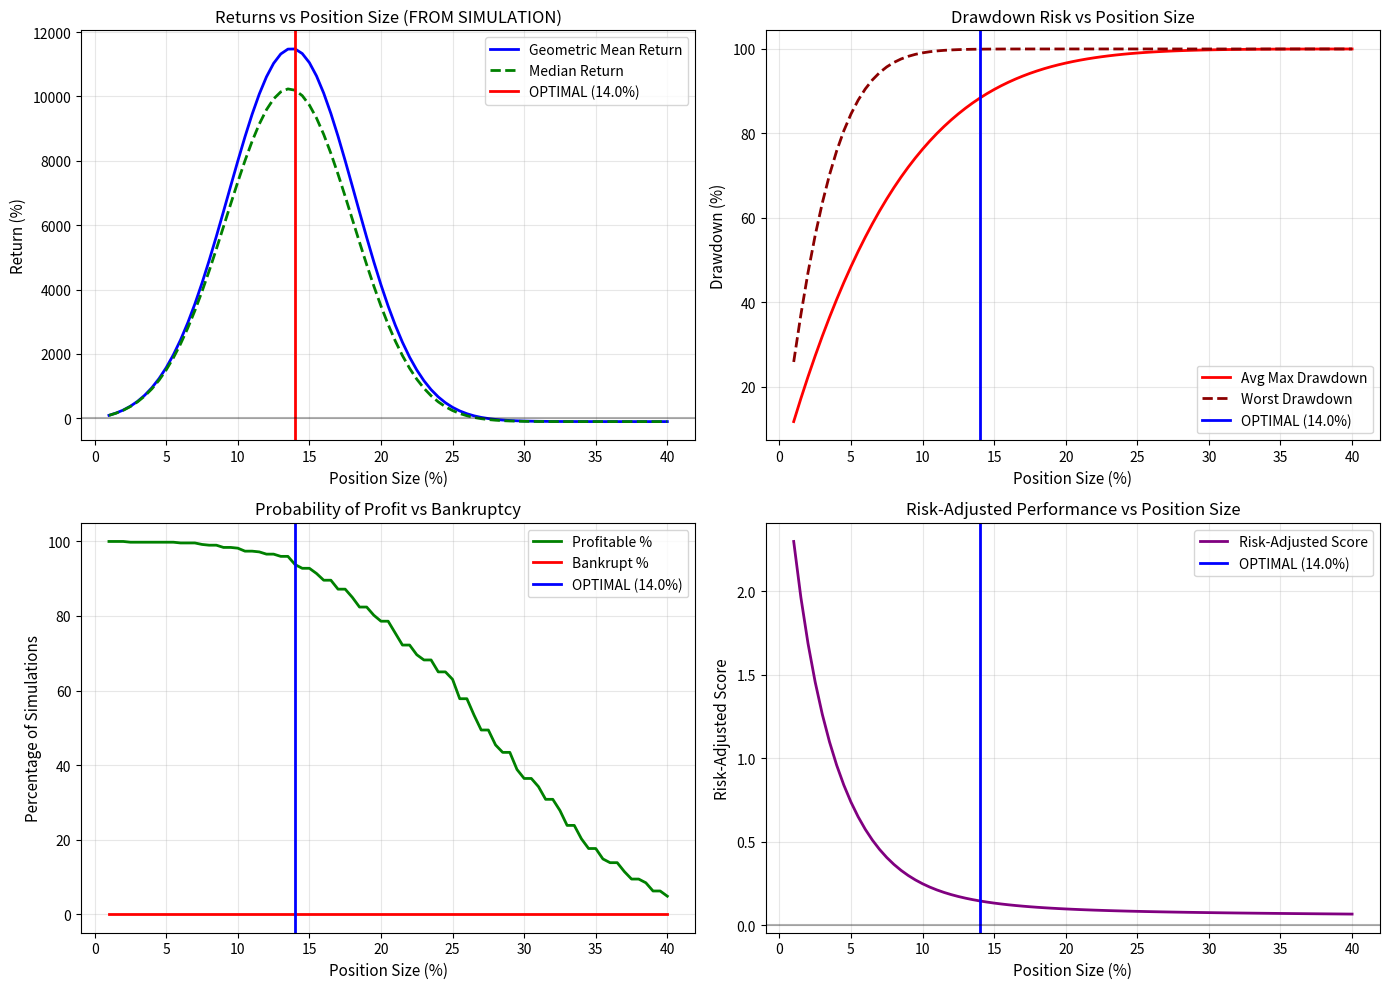

This chart was generated by the following Python code:
"""
Optimal Position Size Finder (PURE SIMULATION)
Tests many position sizes to find the optimal one for a 55% win rate strategy.
NO Kelly formula - finds optimal purely through Monte Carlo simulation.
"""

import random
import matplotlib.pyplot as plt
import numpy as np

# Simulation parameters
WIN_PROBABILITY = 0.57  # 57% chance of winning
NUM_TRADES = 500        # Number of trades to simulate
NUM_SIMULATIONS = 500   # Number of Monte Carlo simulations (more = better accuracy)
INITIAL_CAPITAL = 10000 # Starting capital
RISK_REWARD_RATIO = 1.0 # 1:1 risk/reward

# Test position sizes from 1% to 40% in 0.5% increments for precision
POSITION_SIZES = [x / 2 for x in range(2, 81)]  # 1%, 1.5%, 2%, ... 40%


def generate_trade_outcomes(num_trades, win_prob):
    """Generate a sequence of trade outcomes (True=win, False=loss)."""
    return [random.random() < win_prob for _ in range(num_trades)]


def simulate_portfolio(position_size_pct, trade_outcomes, initial_capital, risk_reward=1.0):
    """Simulate portfolio performance for a given position size."""
    capital = initial_capital
    portfolio_history = [capital]
    max_drawdown = 0
    peak = capital
    
    for is_win in trade_outcomes:
        if capital <= 0:
            portfolio_history.append(0)
            continue
            
        risk_amount = capital * (position_size_pct / 100)
        
        if is_win:
            capital += risk_amount * risk_reward
        else:
            capital -= risk_amount
        
        capital = max(0, capital)
        portfolio_history.append(capital)
        
        # Track drawdown
        if capital > peak:
            peak = capital
        drawdown = (peak - capital) / peak if peak > 0 else 0
        max_drawdown = max(max_drawdown, drawdown)
    
    return portfolio_history, max_drawdown


def run_simulations(position_sizes, num_simulations, num_trades, win_prob, initial_capital, risk_reward=1.0):
    """Run Monte Carlo simulations for all position sizes."""
    results = {pos: {'final_values': [], 'max_drawdowns': [], 'histories': []} for pos in position_sizes}
    
    print(f"  Running {num_simulations} simulations...")
    for sim_num in range(num_simulations):
        if (sim_num + 1) % 100 == 0:
            print(f"    Simulation {sim_num + 1}/{num_simulations}")
        
        # Same trade sequence for all position sizes
        trade_outcomes = generate_trade_outcomes(num_trades, win_prob)
        
        for pos_size in position_sizes:
            history, max_dd = simulate_portfolio(pos_size, trade_outcomes, initial_capital, risk_reward)
            results[pos_size]['final_values'].append(history[-1])
            results[pos_size]['max_drawdowns'].append(max_dd)
            results[pos_size]['histories'].append(history)
    
    return results


def calculate_metrics(results, initial_capital):
    """Calculate performance metrics for each position size."""
    metrics = {}
    
    for pos_size, data in results.items():
        final_values = data['final_values']
        max_drawdowns = data['max_drawdowns']
        
        # Calculate geometric mean return (CAGR proxy) - THE KEY METRIC
        returns = [(fv / initial_capital) for fv in final_values]
        geo_mean_return = np.exp(np.mean(np.log([max(r, 0.0001) for r in returns]))) - 1
        
        metrics[pos_size] = {
            'mean_final': np.mean(final_values),
            'median_final': np.median(final_values),
            'geo_mean_return': geo_mean_return * 100,
            'mean_return': (np.mean(final_values) / initial_capital - 1) * 100,
            'median_return': (np.median(final_values) / initial_capital - 1) * 100,
            'std_final': np.std(final_values),
            'avg_max_drawdown': np.mean(max_drawdowns) * 100,
            'worst_drawdown': np.max(max_drawdowns) * 100,
            'profitable_pct': sum(1 for v in final_values if v > initial_capital) / len(final_values) * 100,
            'bankrupt_pct': sum(1 for v in final_values if v <= 0) / len(final_values) * 100,
            'sharpe_like': (np.mean(final_values) - initial_capital) / np.std(final_values) if np.std(final_values) > 0 else 0,
        }
    
    return metrics


def find_optimal_sizes(metrics):
    """Find optimal position sizes based on different criteria - ALL FROM SIMULATION."""
    pos_sizes = list(metrics.keys())
    
    # Best by geometric mean return (most realistic long-term growth)
    best_geo = max(pos_sizes, key=lambda x: metrics[x]['geo_mean_return'])
    
    # Best by median final value
    best_median = max(pos_sizes, key=lambda x: metrics[x]['median_final'])
    
    # Best by mean final value  
    best_mean = max(pos_sizes, key=lambda x: metrics[x]['mean_final'])
    
    # Best risk-adjusted (highest Sharpe-like ratio)
    best_sharpe = max(pos_sizes, key=lambda x: metrics[x]['sharpe_like'])
    
    # Best with max drawdown < 30%
    safe_sizes = [p for p in pos_sizes if metrics[p]['avg_max_drawdown'] < 30]
    best_safe = max(safe_sizes, key=lambda x: metrics[x]['geo_mean_return']) if safe_sizes else None
    
    # Best with max drawdown < 20% (very conservative)
    very_safe = [p for p in pos_sizes if metrics[p]['avg_max_drawdown'] < 20]
    best_very_safe = max(very_safe, key=lambda x: metrics[x]['geo_mean_return']) if very_safe else None
    
    return {
        'best_geometric': best_geo,
        'best_median': best_median,
        'best_mean': best_mean,
        'best_risk_adjusted': best_sharpe,
        'best_safe_growth': best_safe,
        'best_very_safe': best_very_safe,
    }


def main():
    print("=" * 70)
    print("OPTIMAL POSITION SIZE FINDER (PURE SIMULATION)")
    print("=" * 70)
    print(f"\nParameters:")
    print(f"  - Win Probability: {WIN_PROBABILITY * 100}%")
    print(f"  - Risk/Reward Ratio: 1:{RISK_REWARD_RATIO}")
    print(f"  - Number of Trades: {NUM_TRADES}")
    print(f"  - Monte Carlo Simulations: {NUM_SIMULATIONS}")
    print(f"  - Initial Capital: ${INITIAL_CAPITAL:,.2f}")
    print(f"  - Testing Position Sizes: {min(POSITION_SIZES)}% to {max(POSITION_SIZES)}%")
    print(f"\n  ** NO KELLY FORMULA - Finding optimal through simulation only! **")
    
    print("\n" + "=" * 70)
    
    # Run simulations
    results = run_simulations(
        POSITION_SIZES, NUM_SIMULATIONS, NUM_TRADES,
        WIN_PROBABILITY, INITIAL_CAPITAL, RISK_REWARD_RATIO
    )
    
    # Calculate metrics
    metrics = calculate_metrics(results, INITIAL_CAPITAL)
    
    # Find optimal sizes (ALL FROM SIMULATION)
    optimal = find_optimal_sizes(metrics)
    
    # Print results
    print("\n" + "=" * 70)
    print("SIMULATION RESULTS - OPTIMAL POSITION SIZES")
    print("=" * 70)
    print(f"\n  *** ALL VALUES DERIVED FROM SIMULATION - NO FORMULA ***")
    print(f"\n  OPTIMAL POSITION SIZE (Best Geometric Growth): {optimal['best_geometric']}%")
    print(f"\n  Other Criteria:")
    print(f"  - Best Median Return:            {optimal['best_median']}%")
    print(f"  - Best Mean Return:              {optimal['best_mean']}%")
    print(f"  - Best Risk-Adjusted:            {optimal['best_risk_adjusted']}%")
    if optimal['best_safe_growth']:
        print(f"  - Best Safe Growth (<30% DD):    {optimal['best_safe_growth']}%")
    if optimal['best_very_safe']:
        print(f"  - Best Very Safe (<20% DD):      {optimal['best_very_safe']}%")
    
    # Show metrics for the optimal size
    opt = optimal['best_geometric']
    print(f"\n  Metrics for OPTIMAL {opt}% position size:")
    print(f"    - Geometric Return:    {metrics[opt]['geo_mean_return']:.1f}%")
    print(f"    - Median Return:       {metrics[opt]['median_return']:.1f}%")
    print(f"    - Avg Max Drawdown:    {metrics[opt]['avg_max_drawdown']:.1f}%")
    print(f"    - Profitable:          {metrics[opt]['profitable_pct']:.1f}%")
    print(f"    - Bankrupt:            {metrics[opt]['bankrupt_pct']:.1f}%")
    
    # Detailed metrics table (show key sizes)
    print("\n" + "=" * 70)
    print("DETAILED METRICS BY POSITION SIZE")
    print("=" * 70)
    print(f"\n{'Size':<6} {'Geo Return':<12} {'Median Ret':<12} {'Avg MaxDD':<10} {'Profitable':<11} {'Bankrupt':<9}")
    print(f"{'(%)':<6} {'(%)':<12} {'(%)':<12} {'(%)':<10} {'(%)':<11} {'(%)':<9}")
    print("-" * 70)
    
    # Show every 1% increment for clarity
    key_sizes = [p for p in POSITION_SIZES if p == int(p) or p == optimal['best_geometric']]
    for pos_size in sorted(set(key_sizes)):
        m = metrics[pos_size]
        marker = " <-- OPTIMAL" if pos_size == optimal['best_geometric'] else ""
        print(f"{pos_size:<6} {m['geo_mean_return']:>11.1f} {m['median_return']:>11.1f} "
              f"{m['avg_max_drawdown']:>9.1f} {m['profitable_pct']:>10.1f} {m['bankrupt_pct']:>8.1f}{marker}")
    
    # Create visualization
    fig, axes = plt.subplots(2, 2, figsize=(14, 10))
    
    pos_list = list(POSITION_SIZES)
    opt_size = optimal['best_geometric']
    
    # Plot 1: Returns by position size
    ax1 = axes[0, 0]
    geo_returns = [metrics[p]['geo_mean_return'] for p in pos_list]
    median_returns = [metrics[p]['median_return'] for p in pos_list]
    
    ax1.plot(pos_list, geo_returns, 'b-', linewidth=2, label='Geometric Mean Return', marker='', markersize=4)
    ax1.plot(pos_list, median_returns, 'g--', linewidth=2, label='Median Return', marker='', markersize=4)
    ax1.axvline(x=opt_size, color='red', linestyle='-', linewidth=2, label=f'OPTIMAL ({opt_size}%)')
    ax1.axhline(y=0, color='black', linestyle='-', alpha=0.3)
    ax1.set_xlabel('Position Size (%)', fontsize=11)
    ax1.set_ylabel('Return (%)', fontsize=11)
    ax1.set_title('Returns vs Position Size (FROM SIMULATION)', fontsize=12)
    ax1.legend(loc='best')
    ax1.grid(True, alpha=0.3)
    
    # Plot 2: Risk metrics
    ax2 = axes[0, 1]
    avg_dd = [metrics[p]['avg_max_drawdown'] for p in pos_list]
    worst_dd = [metrics[p]['worst_drawdown'] for p in pos_list]
    
    ax2.plot(pos_list, avg_dd, 'r-', linewidth=2, label='Avg Max Drawdown', marker='', markersize=4)
    ax2.plot(pos_list, worst_dd, 'darkred', linestyle='--', linewidth=2, label='Worst Drawdown', marker='', markersize=4)
    ax2.axvline(x=opt_size, color='blue', linestyle='-', linewidth=2, label=f'OPTIMAL ({opt_size}%)')
    ax2.set_xlabel('Position Size (%)', fontsize=11)
    ax2.set_ylabel('Drawdown (%)', fontsize=11)
    ax2.set_title('Drawdown Risk vs Position Size', fontsize=12)
    ax2.legend(loc='best')
    ax2.grid(True, alpha=0.3)
    
    # Plot 3: Profitable vs Bankrupt %
    ax3 = axes[1, 0]
    profitable = [metrics[p]['profitable_pct'] for p in pos_list]
    bankrupt = [metrics[p]['bankrupt_pct'] for p in pos_list]
    
    ax3.plot(pos_list, profitable, 'g-', linewidth=2, label='Profitable %', marker='', markersize=4)
    ax3.plot(pos_list, bankrupt, 'r-', linewidth=2, label='Bankrupt %', marker='', markersize=4)
    ax3.axvline(x=opt_size, color='blue', linestyle='-', linewidth=2, label=f'OPTIMAL ({opt_size}%)')
    ax3.set_xlabel('Position Size (%)', fontsize=11)
    ax3.set_ylabel('Percentage of Simulations', fontsize=11)
    ax3.set_title('Probability of Profit vs Bankruptcy', fontsize=12)
    ax3.legend(loc='best')
    ax3.grid(True, alpha=0.3)
    
    # Plot 4: Risk-adjusted returns (Sharpe-like)
    ax4 = axes[1, 1]
    sharpe = [metrics[p]['sharpe_like'] for p in pos_list]
    
    ax4.plot(pos_list, sharpe, 'purple', linewidth=2, label='Risk-Adjusted Score', marker='', markersize=4)
    ax4.axvline(x=opt_size, color='blue', linestyle='-', linewidth=2, label=f'OPTIMAL ({opt_size}%)')
    ax4.axhline(y=0, color='black', linestyle='-', alpha=0.3)
    ax4.set_xlabel('Position Size (%)', fontsize=11)
    ax4.set_ylabel('Risk-Adjusted Score', fontsize=11)
    ax4.set_title('Risk-Adjusted Performance vs Position Size', fontsize=12)
    ax4.legend(loc='best')
    ax4.grid(True, alpha=0.3)
    
    plt.tight_layout()
    plt.savefig('optimal_position_size.png', dpi=150, bbox_inches='tight')
    
    print("\n" + "=" * 70)
    print("Chart saved to 'optimal_position_size.png'")
    
    # Key insights
    print("\n" + "=" * 70)
    print("CONCLUSION (FROM PURE SIMULATION)")
    print("=" * 70)
    print(f"""
    For a {WIN_PROBABILITY*100}% win rate with {RISK_REWARD_RATIO}:1 Risk/Reward:
    
    ************************************************************
    *  OPTIMAL POSITION SIZE = {opt_size}%  (from simulation)   
    ************************************************************
    
    This was found by simulating {NUM_SIMULATIONS} different random 
    trade sequences of {NUM_TRADES} trades each, and measuring which 
    position size produced the best geometric (compounded) growth.
    
    No formula was used - this is pure empirical testing!
    """)
    
    plt.show()


if __name__ == "__main__":
    random.seed(42)
    np.random.seed(42)
    main()
